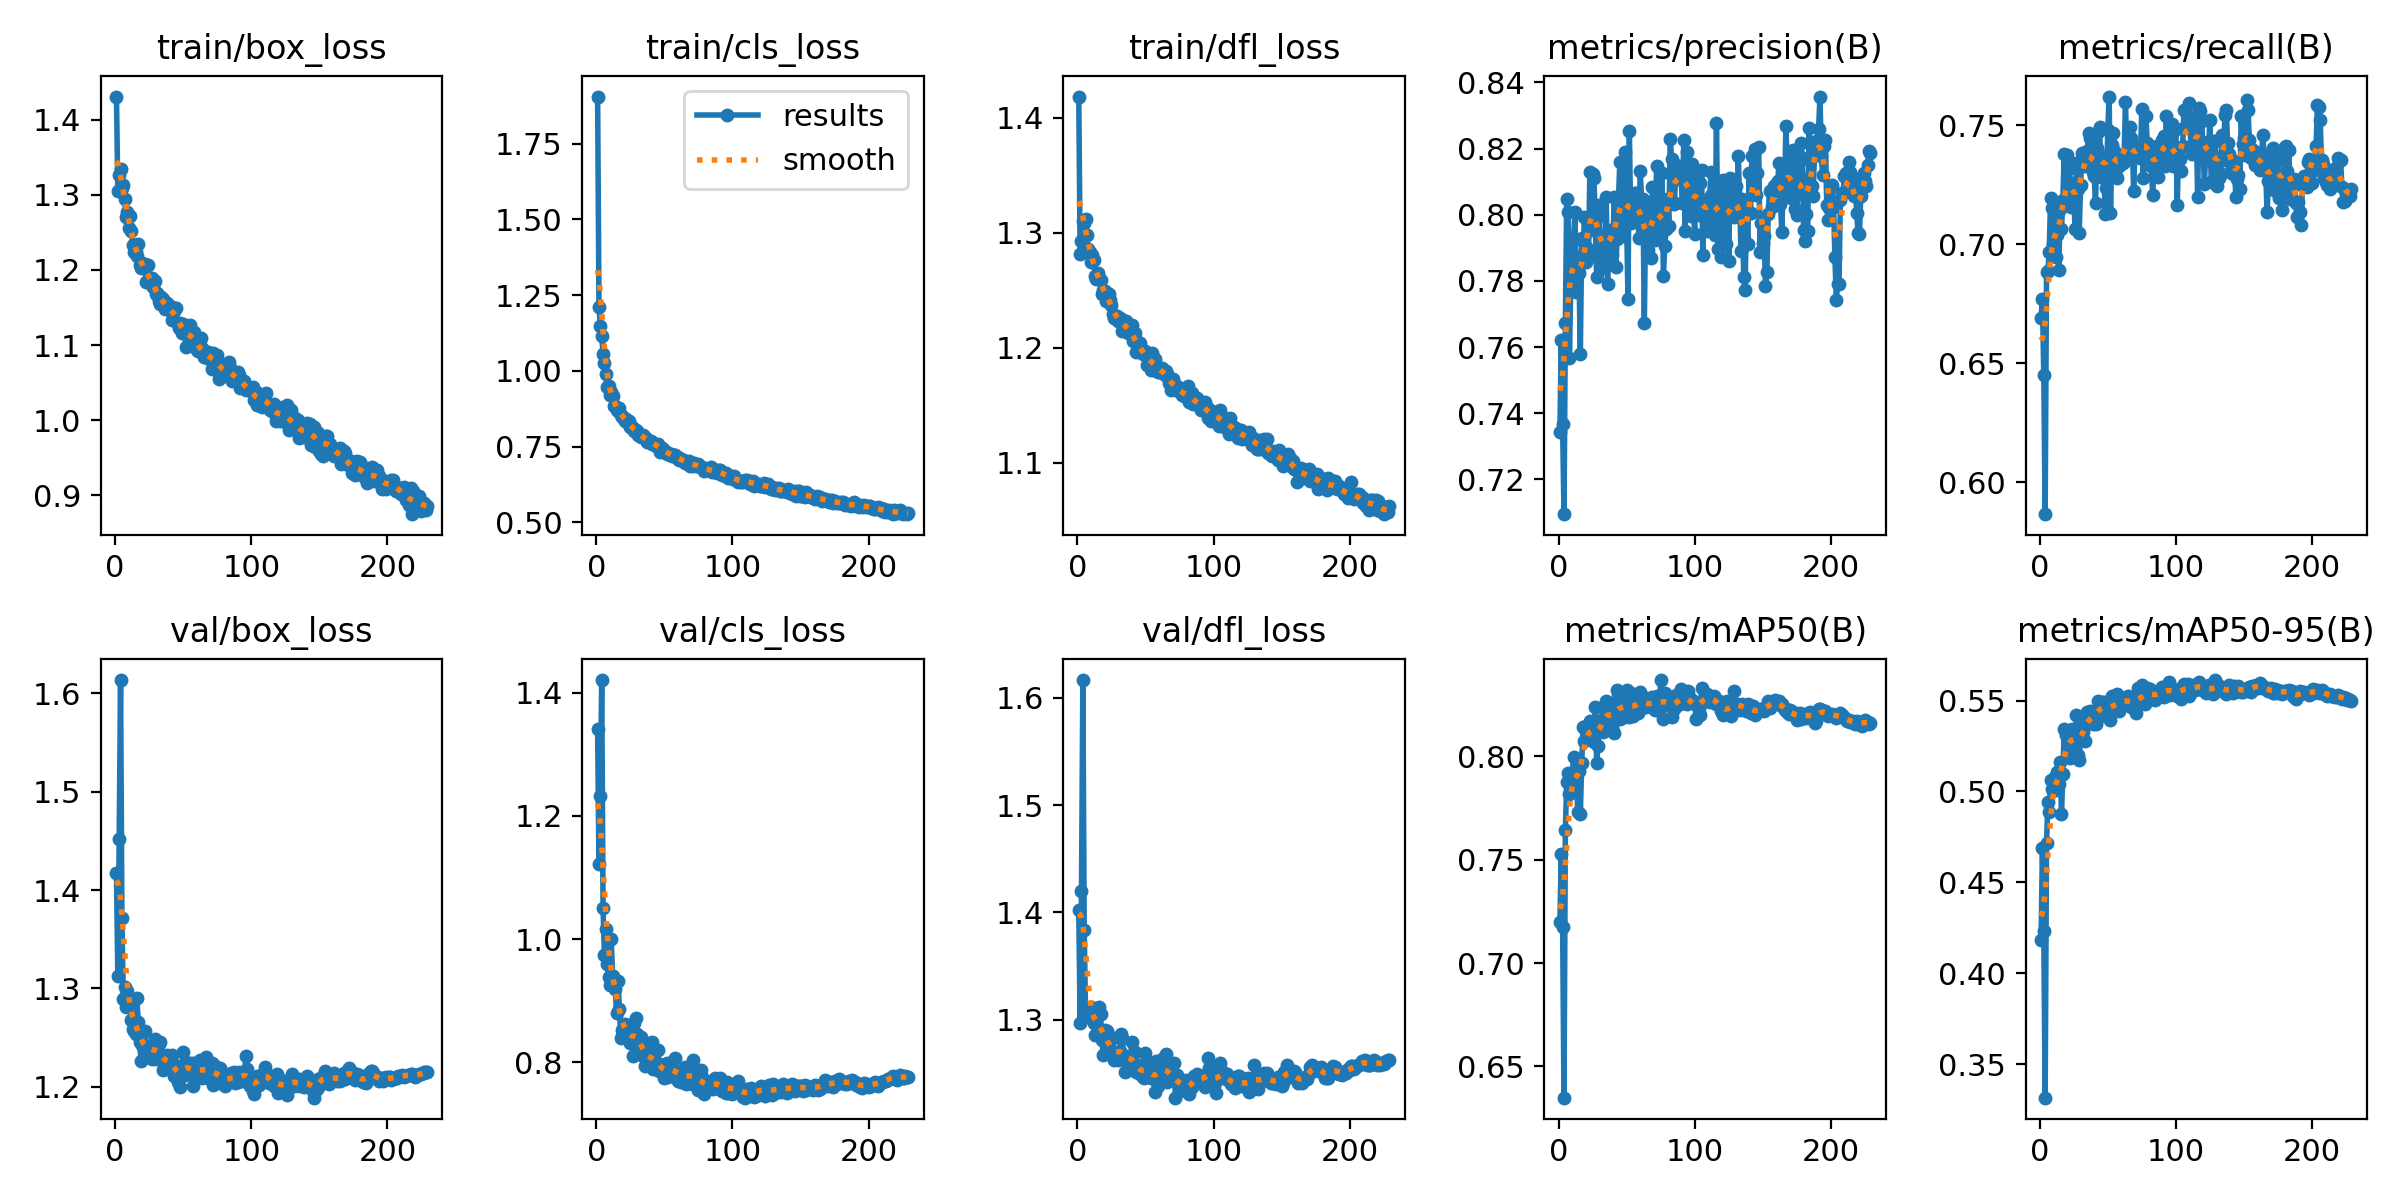

Values plotted in this chart, from the file beside it:
epoch, train/box_loss, train/cls_loss, train/dfl_loss, metrics/precision(B), metrics/recall(B), metrics/mAP50(B), metrics/mAP50-95(B), val/box_loss, val/cls_loss, val/dfl_loss, lr/pg0, lr/pg1, lr/pg2
1, 1.431, 1.905, 1.419, 0.7343, 0.669, 0.72, 0.4181, 1.417, 1.342, 1.402, 0.003316, 0.003316, 0.003316
2, 1.305, 1.212, 1.282, 0.7621, 0.6769, 0.7526, 0.4686, 1.313, 1.123, 1.297, 0.006628, 0.006628, 0.006628
3, 1.326, 1.149, 1.293, 0.7367, 0.6449, 0.7173, 0.423, 1.452, 1.233, 1.419, 0.009917, 0.009917, 0.009917
4, 1.334, 1.117, 1.31, 0.7095, 0.5865, 0.6348, 0.3315, 1.613, 1.421, 1.617, 0.009901, 0.009901, 0.009901
5, 1.31, 1.055, 1.308, 0.7672, 0.6882, 0.7644, 0.4714, 1.372, 1.05, 1.384, 0.009868, 0.009868, 0.009868
6, 1.313, 1.025, 1.312, 0.8047, 0.6888, 0.7874, 0.494, 1.289, 0.9734, 1.305, 0.009835, 0.009835, 0.009835
7, 1.295, 0.9884, 1.298, 0.8007, 0.6966, 0.7919, 0.4888, 1.302, 1.016, 1.31, 0.009802, 0.009802, 0.009802
8, 1.27, 0.9455, 1.286, 0.7568, 0.7196, 0.782, 0.5061, 1.282, 0.9592, 1.302, 0.009769, 0.009769, 0.009769
9, 1.277, 0.9508, 1.283, 0.7803, 0.7151, 0.7869, 0.5015, 1.297, 0.9376, 1.307, 0.009736, 0.009736, 0.009736
10, 1.256, 0.9215, 1.274, 0.7885, 0.7002, 0.7902, 0.505, 1.288, 0.9254, 1.312, 0.009703, 0.009703, 0.009703
11, 1.272, 0.9301, 1.281, 0.7924, 0.7111, 0.8, 0.5078, 1.284, 0.9994, 1.306, 0.00967, 0.00967, 0.00967
12, 1.251, 0.9162, 1.276, 0.8008, 0.6946, 0.7915, 0.5005, 1.268, 0.9406, 1.297, 0.009637, 0.009637, 0.009637
13, 1.233, 0.8833, 1.263, 0.7767, 0.7038, 0.7987, 0.5105, 1.259, 0.9276, 1.286, 0.009604, 0.009604, 0.009604
14, 1.224, 0.8831, 1.26, 0.7836, 0.6893, 0.7729, 0.5043, 1.257, 0.918, 1.301, 0.009571, 0.009571, 0.009571
15, 1.224, 0.872, 1.266, 0.7824, 0.7148, 0.7931, 0.5162, 1.254, 0.8791, 1.292, 0.009538, 0.009538, 0.009538
16, 1.218, 0.8663, 1.261, 0.758, 0.7064, 0.7721, 0.4878, 1.29, 0.9315, 1.312, 0.009505, 0.009505, 0.009505
17, 1.234, 0.8793, 1.259, 0.793, 0.7187, 0.7968, 0.5096, 1.266, 0.8857, 1.305, 0.009472, 0.009472, 0.009472
18, 1.207, 0.8544, 1.247, 0.7868, 0.738, 0.8144, 0.5341, 1.246, 0.84, 1.281, 0.009439, 0.009439, 0.009439
19, 1.203, 0.8467, 1.251, 0.7994, 0.7172, 0.8076, 0.5312, 1.226, 0.8519, 1.267, 0.009406, 0.009406, 0.009406
20, 1.209, 0.8482, 1.249, 0.7857, 0.7377, 0.8145, 0.5307, 1.243, 0.8478, 1.291, 0.009373, 0.009373, 0.009373
21, 1.202, 0.8334, 1.241, 0.7899, 0.7228, 0.81, 0.5254, 1.238, 0.8619, 1.285, 0.00934, 0.00934, 0.00934
22, 1.208, 0.8406, 1.248, 0.7871, 0.7322, 0.8108, 0.5186, 1.257, 0.8578, 1.289, 0.009307, 0.009307, 0.009307
23, 1.184, 0.8295, 1.247, 0.8129, 0.7155, 0.817, 0.531, 1.24, 0.8529, 1.272, 0.009274, 0.009274, 0.009274
24, 1.206, 0.8343, 1.242, 0.7955, 0.7257, 0.8156, 0.5345, 1.236, 0.8413, 1.271, 0.009241, 0.009241, 0.009241
25, 1.189, 0.816, 1.237, 0.8123, 0.7201, 0.8126, 0.5295, 1.233, 0.8311, 1.267, 0.009208, 0.009208, 0.009208
26, 1.182, 0.814, 1.229, 0.811, 0.7064, 0.807, 0.5254, 1.242, 0.8372, 1.283, 0.009175, 0.009175, 0.009175
27, 1.189, 0.8103, 1.226, 0.798, 0.7343, 0.8238, 0.5422, 1.229, 0.8106, 1.263, 0.009142, 0.009142, 0.009142
28, 1.178, 0.8032, 1.226, 0.7811, 0.7232, 0.7966, 0.5201, 1.238, 0.8635, 1.265, 0.009109, 0.009109, 0.009109
29, 1.186, 0.8052, 1.228, 0.8029, 0.7046, 0.8051, 0.5171, 1.249, 0.871, 1.268, 0.009076, 0.009076, 0.009076
30, 1.168, 0.801, 1.224, 0.7996, 0.7248, 0.8162, 0.5307, 1.228, 0.8461, 1.263, 0.009043, 0.009043, 0.009043
31, 1.169, 0.7902, 1.226, 0.7842, 0.7382, 0.8175, 0.5352, 1.239, 0.829, 1.271, 0.00901, 0.00901, 0.00901
32, 1.159, 0.7863, 1.225, 0.784, 0.7361, 0.8166, 0.5325, 1.244, 0.8323, 1.286, 0.008977, 0.008977, 0.008977
33, 1.155, 0.7821, 1.215, 0.7936, 0.733, 0.8118, 0.5278, 1.246, 0.8408, 1.283, 0.008944, 0.008944, 0.008944
34, 1.164, 0.7884, 1.221, 0.7851, 0.7361, 0.8223, 0.5377, 1.231, 0.8221, 1.263, 0.008911, 0.008911, 0.008911
35, 1.162, 0.7819, 1.221, 0.8053, 0.739, 0.8268, 0.5436, 1.217, 0.8081, 1.251, 0.008878, 0.008878, 0.008878
36, 1.158, 0.7821, 1.223, 0.7789, 0.7467, 0.8212, 0.5427, 1.224, 0.7942, 1.266, 0.008845, 0.008845, 0.008845
37, 1.148, 0.7664, 1.213, 0.7951, 0.7448, 0.8243, 0.5443, 1.218, 0.8053, 1.253, 0.008812, 0.008812, 0.008812
38, 1.156, 0.7727, 1.215, 0.7953, 0.7369, 0.8192, 0.5384, 1.232, 0.8006, 1.266, 0.008779, 0.008779, 0.008779
39, 1.149, 0.766, 1.214, 0.7877, 0.7303, 0.8143, 0.5374, 1.229, 0.8152, 1.264, 0.008746, 0.008746, 0.008746
40, 1.152, 0.7696, 1.22, 0.793, 0.7288, 0.8195, 0.5412, 1.228, 0.8104, 1.279, 0.008713, 0.008713, 0.008713
41, 1.145, 0.759, 1.206, 0.8054, 0.7172, 0.8114, 0.5372, 1.229, 0.8327, 1.257, 0.00868, 0.00868, 0.00868
42, 1.134, 0.7604, 1.213, 0.7843, 0.7406, 0.8225, 0.5436, 1.233, 0.7895, 1.269, 0.008647, 0.008647, 0.008647
43, 1.146, 0.7605, 1.196, 0.7926, 0.7472, 0.8322, 0.55, 1.211, 0.7994, 1.251, 0.008614, 0.008614, 0.008614
44, 1.149, 0.7525, 1.206, 0.804, 0.7491, 0.8293, 0.5478, 1.222, 0.791, 1.251, 0.008581, 0.008581, 0.008581
45, 1.149, 0.7589, 1.201, 0.8159, 0.7282, 0.8179, 0.5417, 1.217, 0.8199, 1.257, 0.008548, 0.008548, 0.008548
46, 1.128, 0.7536, 1.204, 0.8028, 0.7372, 0.8219, 0.5491, 1.205, 0.7854, 1.249, 0.008515, 0.008515, 0.008515
47, 1.123, 0.7339, 1.197, 0.7935, 0.7361, 0.8262, 0.549, 1.21, 0.797, 1.25, 0.008482, 0.008482, 0.008482
48, 1.13, 0.7443, 1.194, 0.8131, 0.7127, 0.819, 0.5449, 1.2, 0.7864, 1.247, 0.008449, 0.008449, 0.008449
49, 1.116, 0.7387, 1.196, 0.8189, 0.7235, 0.8244, 0.5433, 1.221, 0.793, 1.246, 0.008416, 0.008416, 0.008416
50, 1.128, 0.7398, 1.197, 0.7977, 0.748, 0.8323, 0.5483, 1.236, 0.7735, 1.269, 0.008383, 0.008383, 0.008383
51, 1.118, 0.7326, 1.185, 0.7746, 0.7621, 0.8228, 0.5469, 1.212, 0.7826, 1.248, 0.00835, 0.00835, 0.00835
52, 1.097, 0.7266, 1.19, 0.8254, 0.713, 0.8189, 0.5394, 1.226, 0.799, 1.26, 0.008317, 0.008317, 0.008317
53, 1.123, 0.7289, 1.193, 0.7975, 0.7417, 0.8305, 0.5527, 1.222, 0.7766, 1.25, 0.008284, 0.008284, 0.008284
54, 1.101, 0.7224, 1.181, 0.7984, 0.7469, 0.8232, 0.5469, 1.217, 0.7931, 1.246, 0.008251, 0.008251, 0.008251
55, 1.127, 0.7264, 1.196, 0.7993, 0.7388, 0.8195, 0.5457, 1.22, 0.7959, 1.25, 0.008218, 0.008218, 0.008218
56, 1.11, 0.72, 1.181, 0.8066, 0.7287, 0.8277, 0.5469, 1.224, 0.781, 1.245, 0.008185, 0.008185, 0.008185
57, 1.117, 0.7221, 1.19, 0.8066, 0.7277, 0.8249, 0.5534, 1.201, 0.7809, 1.233, 0.008152, 0.008152, 0.008152
58, 1.117, 0.7218, 1.185, 0.8022, 0.733, 0.821, 0.5443, 1.224, 0.8068, 1.261, 0.008119, 0.008119, 0.008119
59, 1.099, 0.7118, 1.179, 0.7929, 0.7351, 0.8251, 0.5477, 1.215, 0.7796, 1.238, 0.008086, 0.008086, 0.008086
60, 1.093, 0.7151, 1.179, 0.8131, 0.7338, 0.8312, 0.5502, 1.224, 0.7693, 1.258, 0.008053, 0.008053, 0.008053
... 169 more rows
